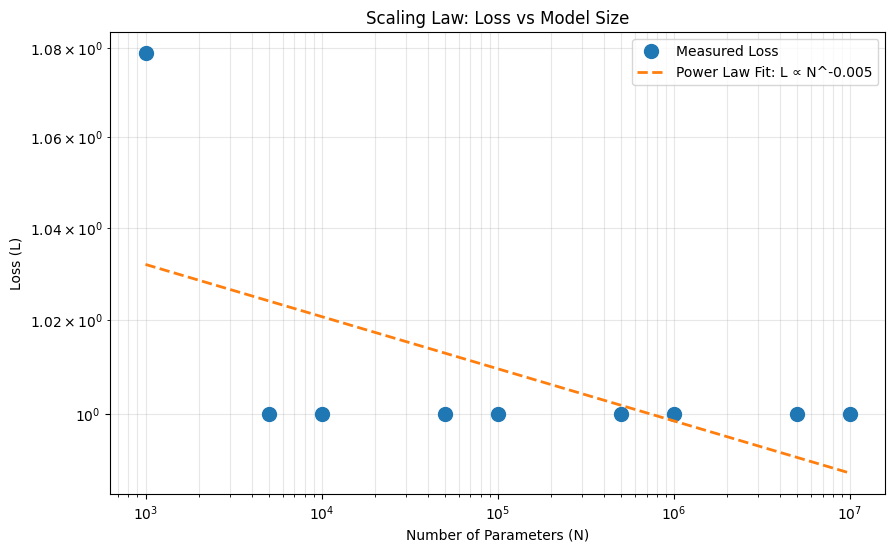
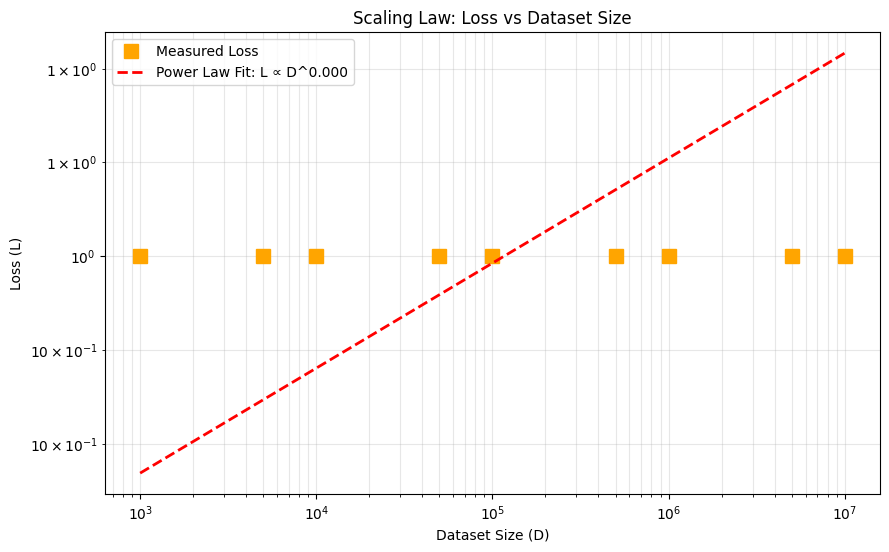
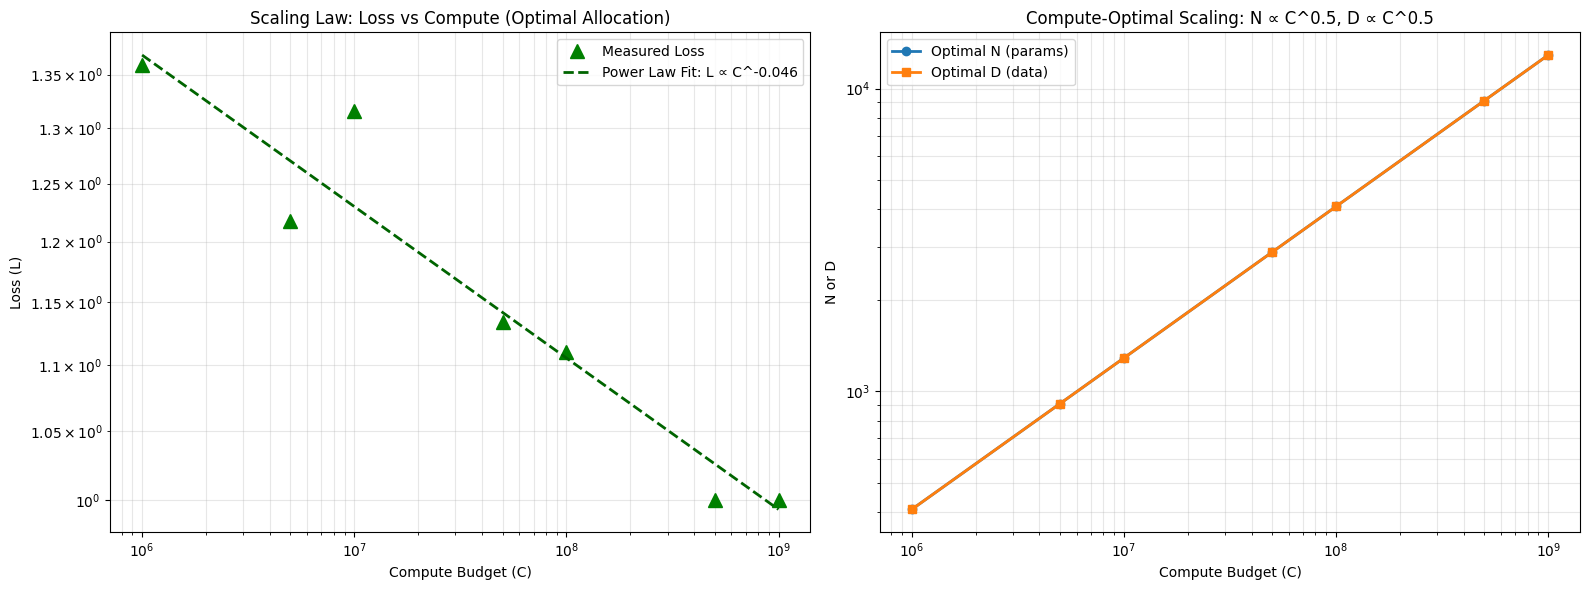
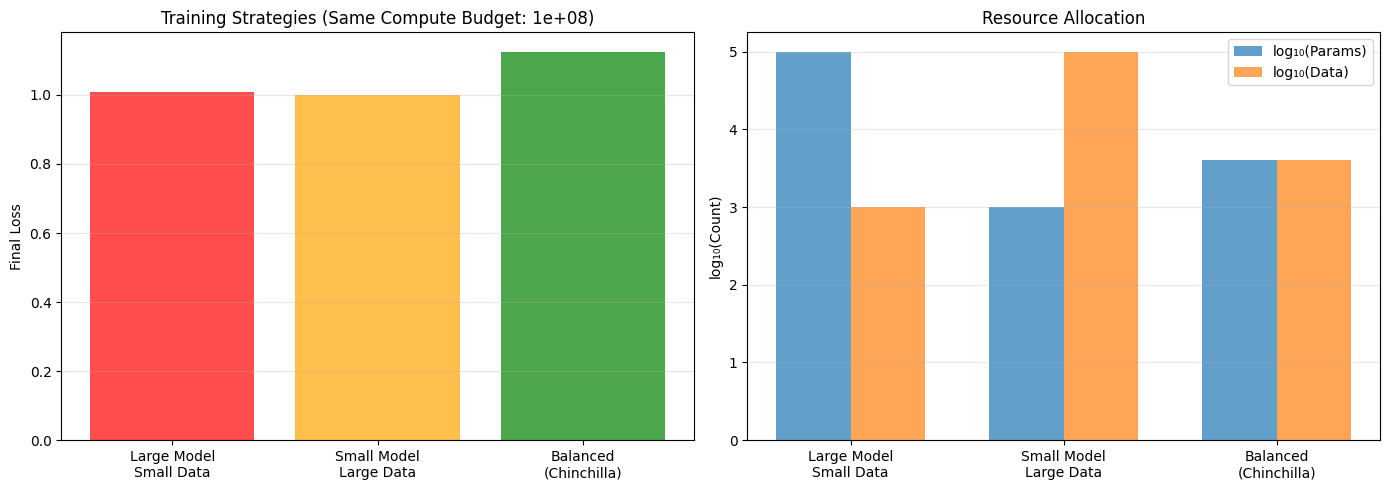
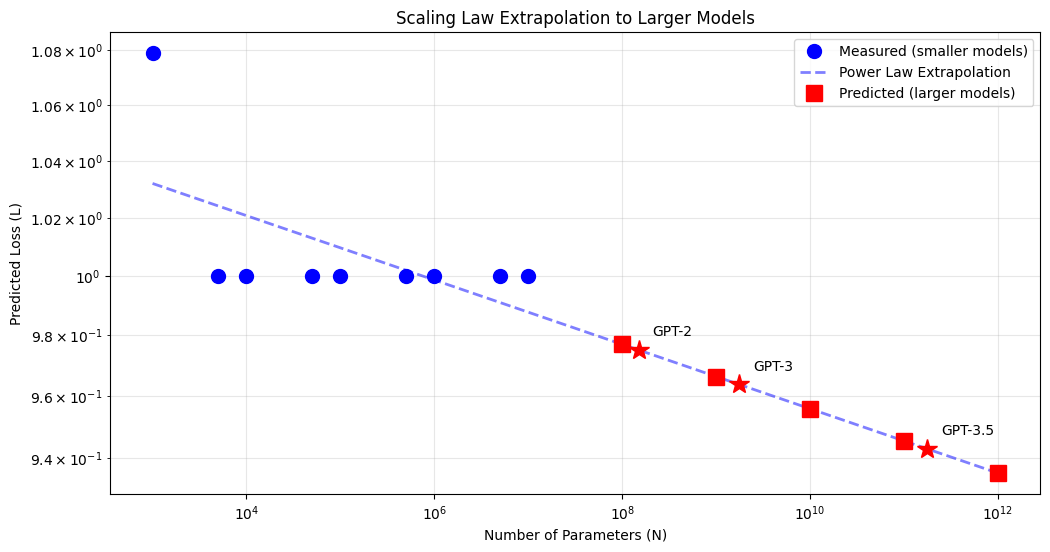

These charts were generated, in order, by the following Python code:
import numpy as np
import matplotlib.pyplot as plt
from scipy.optimize import curve_fit

np.random.seed(42)

# 设置中文字体
plt.rcParams["font.family"] = ["Heiti TC"]
plt.rcParams["axes.unicode_minus"] = False

def power_law(x, a, b, c):
    """Power law: y = a * x^(-b) + c"""
    return a * np.power(x, -b) + c

def scaling_law_params(x, a, b):
    """Simplified: L = a * N^(-b)"""
    return a * np.power(x, -b)

# Theoretical scaling law constants (from paper)
# These are approximate values from Kaplan et al.
alpha_N = 0.076  # Parameters scaling exponent
alpha_D = 0.095  # Data scaling exponent  
alpha_C = 0.050  # Compute scaling exponent

N_c = 8.8e13     # Critical parameter count
D_c = 5.4e13     # Critical dataset size
C_c = 3.1e8      # Critical compute

print("Scaling Law Parameters (from paper):")
print(f"  α_N (params): {alpha_N}")
print(f"  α_D (data): {alpha_D}")
print(f"  α_C (compute): {alpha_C}")

class SimpleLanguageModel:
    """
    Toy language model to demonstrate scaling behavior
    """
    def __init__(self, num_params, vocab_size=100, embed_dim=32):
        self.num_params = num_params
        self.vocab_size = vocab_size
        self.embed_dim = embed_dim
        
        # Calculate capacity from parameter count
        self.capacity = np.log(num_params) / 10.0
    
    def train(self, dataset_size, num_steps):
        """
        Simulate training and return final loss
        
        Loss decreases with:
        - More parameters (more capacity)
        - More data (better learning)
        - More training (convergence)
        """
        # Base loss (vocabulary perplexity)
        base_loss = np.log(self.vocab_size)
        
        # Parameter scaling (more params = lower loss)
        param_factor = 1.0 / (1.0 + self.capacity)
        
        # Data scaling (more data = lower loss)
        data_factor = 1.0 / (1.0 + np.log(dataset_size) / 15.0)
        
        # Training convergence
        train_factor = np.exp(-num_steps / 1000.0)
        
        # Combined loss with noise
        loss = base_loss * param_factor * data_factor * (0.5 + 0.5 * train_factor)
        loss += np.random.randn() * 0.05  # Add noise
        
        return max(loss, 1.0)  # Floor at 1.0

print("Simple Language Model for scaling experiments")

# Fixed dataset and training
dataset_size = 100000
num_steps = 1000

# Vary model size
param_counts = np.array([1e3, 5e3, 1e4, 5e4, 1e5, 5e5, 1e6, 5e6, 1e7])
losses_by_params = []

for N in param_counts:
    model = SimpleLanguageModel(num_params=int(N))
    loss = model.train(dataset_size, num_steps)
    losses_by_params.append(loss)

losses_by_params = np.array(losses_by_params)

# Fit power law
params_fit, _ = curve_fit(scaling_law_params, param_counts, losses_by_params)
a_params, b_params = params_fit

# Plot
plt.figure(figsize=(10, 6))
plt.loglog(param_counts, losses_by_params, 'o', markersize=10, label='Measured Loss')
plt.loglog(param_counts, scaling_law_params(param_counts, *params_fit), 
           '--', linewidth=2, label=f'Power Law Fit: L ∝ N^{-b_params:.3f}')
plt.xlabel('Number of Parameters (N)')
plt.ylabel('Loss (L)')
plt.title('Scaling Law: Loss vs Model Size')
plt.legend()
plt.grid(True, alpha=0.3, which='both')
plt.show()

print(f"\nParameter Scaling:")
print(f"  Fitted exponent: {b_params:.4f}")
print(f"  Interpretation: Doubling params reduces loss by {(1 - 2**(-b_params))*100:.1f}%")

# Fixed model size and training
num_params = 1e6
num_steps = 1000

# Vary dataset size
dataset_sizes = np.array([1e3, 5e3, 1e4, 5e4, 1e5, 5e5, 1e6, 5e6, 1e7])
losses_by_data = []

for D in dataset_sizes:
    model = SimpleLanguageModel(num_params=int(num_params))
    loss = model.train(int(D), num_steps)
    losses_by_data.append(loss)

losses_by_data = np.array(losses_by_data)

# Fit power law
data_fit, _ = curve_fit(scaling_law_params, dataset_sizes, losses_by_data)
a_data, b_data = data_fit

# Plot
plt.figure(figsize=(10, 6))
plt.loglog(dataset_sizes, losses_by_data, 's', markersize=10, 
           color='orange', label='Measured Loss')
plt.loglog(dataset_sizes, scaling_law_params(dataset_sizes, *data_fit), 
           '--', linewidth=2, color='red', label=f'Power Law Fit: L ∝ D^{-b_data:.3f}')
plt.xlabel('Dataset Size (D)')
plt.ylabel('Loss (L)')
plt.title('Scaling Law: Loss vs Dataset Size')
plt.legend()
plt.grid(True, alpha=0.3, which='both')
plt.show()

print(f"\nDataset Scaling:")
print(f"  Fitted exponent: {b_data:.4f}")
print(f"  Interpretation: Doubling data reduces loss by {(1 - 2**(-b_data))*100:.1f}%")

# Compute budget (in arbitrary units)
compute_budgets = np.array([1e6, 5e6, 1e7, 5e7, 1e8, 5e8, 1e9])

# For each compute budget, find optimal N and D allocation
optimal_results = []

for C in compute_budgets:
    # Chinchilla: N and D should scale equally with compute
    # C ≈ 6 * N * D (6 FLOPs per parameter per token)
    # Optimal: N ∝ C^0.5, D ∝ C^0.5
    
    N_opt = int(np.sqrt(C / 6))
    D_opt = int(np.sqrt(C / 6))
    
    model = SimpleLanguageModel(num_params=N_opt)
    loss = model.train(D_opt, num_steps=1000)
    
    optimal_results.append({
        'compute': C,
        'params': N_opt,
        'data': D_opt,
        'loss': loss
    })

compute_vals = [r['compute'] for r in optimal_results]
losses_optimal = [r['loss'] for r in optimal_results]

# Fit
compute_fit, _ = curve_fit(scaling_law_params, compute_vals, losses_optimal)
a_compute, b_compute = compute_fit

# Plot
fig, (ax1, ax2) = plt.subplots(1, 2, figsize=(16, 6))

# Loss vs Compute
ax1.loglog(compute_vals, losses_optimal, '^', markersize=10, 
           color='green', label='Measured Loss')
ax1.loglog(compute_vals, scaling_law_params(compute_vals, *compute_fit), 
           '--', linewidth=2, color='darkgreen', 
           label=f'Power Law Fit: L ∝ C^{-b_compute:.3f}')
ax1.set_xlabel('Compute Budget (C)')
ax1.set_ylabel('Loss (L)')
ax1.set_title('Scaling Law: Loss vs Compute (Optimal Allocation)')
ax1.legend()
ax1.grid(True, alpha=0.3, which='both')

# Optimal N and D vs Compute
params_vals = [r['params'] for r in optimal_results]
data_vals = [r['data'] for r in optimal_results]

ax2.loglog(compute_vals, params_vals, 'o-', label='Optimal N (params)', linewidth=2)
ax2.loglog(compute_vals, data_vals, 's-', label='Optimal D (data)', linewidth=2)
ax2.set_xlabel('Compute Budget (C)')
ax2.set_ylabel('N or D')
ax2.set_title('Compute-Optimal Scaling: N ∝ C^0.5, D ∝ C^0.5')
ax2.legend()
ax2.grid(True, alpha=0.3, which='both')

plt.tight_layout()
plt.show()

print(f"\nCompute-Optimal Scaling:")
print(f"  Loss exponent: {b_compute:.4f}")
print(f"  For 10x more compute, loss reduces by {(1 - 10**(-b_compute))*100:.1f}%")
print(f"\n  Chinchilla insight: Scale model AND data together!")
print(f"  N_optimal ∝ C^0.5")
print(f"  D_optimal ∝ C^0.5")

# Compare strategies for same compute budget
C = 1e8

# Strategy 1: Large model, small data
N_large = int(C / 1000)
D_small = 1000
model_large = SimpleLanguageModel(num_params=N_large)
loss_large_model = model_large.train(D_small, 1000)

# Strategy 2: Small model, large data
N_small = 1000
D_large = int(C / 1000)
model_small = SimpleLanguageModel(num_params=N_small)
loss_small_model = model_small.train(D_large, 1000)

# Strategy 3: Balanced (Chinchilla)
N_balanced = int(np.sqrt(C / 6))
D_balanced = int(np.sqrt(C / 6))
model_balanced = SimpleLanguageModel(num_params=N_balanced)
loss_balanced = model_balanced.train(D_balanced, 1000)

# Visualize
strategies = ['Large Model\nSmall Data', 'Small Model\nLarge Data', 'Balanced\n(Chinchilla)']
losses = [loss_large_model, loss_small_model, loss_balanced]
colors = ['red', 'orange', 'green']

fig, (ax1, ax2) = plt.subplots(1, 2, figsize=(14, 5))

# Loss comparison
ax1.bar(strategies, losses, color=colors, alpha=0.7)
ax1.set_ylabel('Final Loss')
ax1.set_title(f'Training Strategies (Same Compute Budget: {C:.0e})')
ax1.grid(True, alpha=0.3, axis='y')

# Resource allocation
x = np.arange(3)
width = 0.35

params = [N_large, N_small, N_balanced]
data = [D_small, D_large, D_balanced]

ax2.bar(x - width/2, np.log10(params), width, label='log₁₀(Params)', alpha=0.7)
ax2.bar(x + width/2, np.log10(data), width, label='log₁₀(Data)', alpha=0.7)
ax2.set_ylabel('log₁₀(Count)')
ax2.set_title('Resource Allocation')
ax2.set_xticks(x)
ax2.set_xticklabels(strategies)
ax2.legend()
ax2.grid(True, alpha=0.3, axis='y')

plt.tight_layout()
plt.show()

print(f"\nStrategy Comparison (Compute = {C:.0e}):")
print(f"\n1. Large Model (N={N_large:.0e}), Small Data (D={D_small:.0e}):")
print(f"   Loss = {loss_large_model:.4f}")
print(f"\n2. Small Model (N={N_small:.0e}), Large Data (D={D_large:.0e}):")
print(f"   Loss = {loss_small_model:.4f}")
print(f"\n3. Balanced (N={N_balanced:.0e}), (D={D_balanced:.0e}):")
print(f"   Loss = {loss_balanced:.4f} ← BEST")
print(f"\nKey Insight: Balanced scaling is compute-optimal!")

# Use fitted scaling laws to predict performance of future models
future_params = np.array([1e8, 1e9, 1e10, 1e11, 1e12])  # 100M to 1T params
predicted_losses = scaling_law_params(future_params, *params_fit)

# Plot extrapolation
plt.figure(figsize=(12, 6))

# Historical data
plt.loglog(param_counts, losses_by_params, 'o', markersize=10, 
           label='Measured (smaller models)', color='blue')

# Fitted curve
extended_params = np.logspace(3, 12, 100)
plt.loglog(extended_params, scaling_law_params(extended_params, *params_fit), 
           '--', linewidth=2, label='Power Law Extrapolation', color='blue', alpha=0.5)

# Future predictions
plt.loglog(future_params, predicted_losses, 's', markersize=12, 
           label='Predicted (larger models)', color='red', zorder=5)

# Annotate famous model sizes
famous_models = [
    (1.5e8, 'GPT-2'),
    (1.75e9, 'GPT-3'),
    (1.75e11, 'GPT-3.5'),
]

for params, name in famous_models:
    loss_pred = scaling_law_params(params, *params_fit)
    plt.plot(params, loss_pred, 'r*', markersize=15)
    plt.annotate(name, (params, loss_pred), 
                xytext=(10, 10), textcoords='offset points', fontsize=10)

plt.xlabel('Number of Parameters (N)')
plt.ylabel('Predicted Loss (L)')
plt.title('Scaling Law Extrapolation to Larger Models')
plt.legend()
plt.grid(True, alpha=0.3, which='both')
plt.show()

print("\nPredicted Performance:")
for N, L in zip(future_params, predicted_losses):
    print(f"  {N:.0e} params → Loss = {L:.4f}")